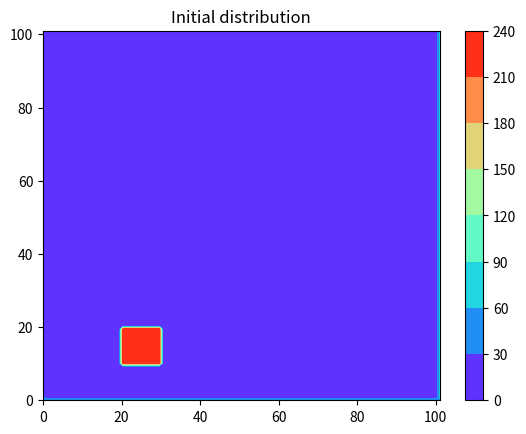
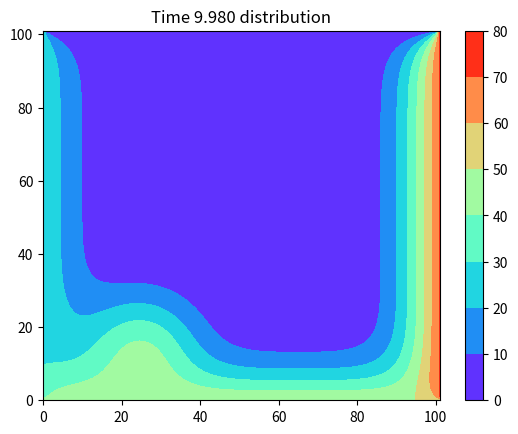

These charts were generated, in order, by the following Python code:
import numpy as np
import matplotlib.pyplot as plt

#Investigate steady-state condition given boundary conditions (Dirichlet). Use poisson equation by assigning external forcing (e.g. g).
alpha = 5.
g = 9.8
L = 100
dx = 1
dy = dx
n = int(L/dx)
T = np.zeros((n, n))
x = np.linspace(0, 100, n)
y = np.linspace(0, 100, n)
w = 1 #Gauss Seidel

#2D Poisson
T[:, 0] = 75
T[:, n-1] = 30
T[0, :] = 237
T[20:30, 20:30] = 400

# for k in range(15001):
#     r = 1/4 * (T[2:n, 1:n-1] + T[0:n-2, 1:n-1] + T[1:n-1, 2:n] + T[1:n-1, 0:n-2] - (dx**2.)*g/alpha) - T[1:n-1, 1:n-1]
#     T[1:n-1, 1:n-1] += (1-w) * T[1:n-1, 1:n-1] + w*r
#     if k % 500 != 0: continue
#     plt.contourf(x, y, T, cmap = 'rainbow', vmin=-1400, vmax=400)
#     plt.colorbar()
#     plt.title('Iteration%d'%(k))
#     plt.savefig('GaussSeidel%d.png'%(k))
#     plt.clf()
#     plt.cla()

#Investigate various boundary conditions (non-steady state) by discussing its effects using animation

d = 0.1
alpha = 5.
len_x = 100
len_y = 100
nt = 500
dx = 1
dy = 1
dt = d * (dx**2) / alpha
grid_x = int(len_x/dx)
grid_y = int(len_y/dy)

x = np.linspace(0, len_x+dx, grid_x)
y = np.linspace(0, len_y+dy,grid_y)

T = np.zeros((grid_x, grid_y))
T[:, 0] = 30
T[:, -1] = 70.5
T[0, :] = 50
T[10:20, 20:30] = 237

def fdm(T):
#    Top row
    # T[grid_x-1, 1:grid_y-1] += d * (T[grid_x-2, 1:grid_y-1] + T[grid_x-2, 1:grid_y-1] + T[grid_x-1, 2:grid_y] + T[grid_x-1, 0:grid_y-2] - 4 * T[grid_x-1, 1:grid_y-1])
#    Right column
    # T[1:grid_x-1, grid_y-1] += d * (T[1:grid_x-1, grid_y-2] + T[1:grid_x-1, grid_y-2] + T[2:grid_x, grid_y-1] + T[0:grid_x-2, grid_y-1] - 4 * T[1:grid_x-1, grid_y-1])
#    Bottom row
    # T[0, 1:grid_y-1] += d * (T[1, 1:grid_y-1] + T[1, 1:grid_y-1] + T[0, 2:grid_y] + T[0, 0:grid_y-2] - 4 * T[0, 1:grid_y-1])
# #    Left column
    # T[1:grid_x-1, 0] += d * (T[1:grid_x-1, 1] + T[1:grid_x-1, 1] + T[2:grid_x, 0] + T[0:grid_x-2, 0] - 4 * T[1:grid_x-1, 0])

    T[1:grid_x-1, 1:grid_y-1] += d * (T[2:grid_x, 1:grid_y-1] + T[0:grid_x-2, 1:grid_y-1] + T[1:grid_x-1, 2:grid_y] + T[1:grid_x-1, 0:grid_y-2] - 4 * T[1:grid_x-1, 1:grid_y-1])

    return T

plt.contourf(x, y, T, cmap = 'rainbow')
plt.colorbar()
plt.title('Initial distribution')
plt.savefig('Initial.png')
plt.clf()
plt.cla()

for t in range(0, nt):
    T = fdm(T)
    # plt.contourf(x, y, T, cmap = 'rainbow')
    # plt.colorbar()
    # plt.title('Time %.5f'%(t*dt))
    # plt.savefig('GaussSeidel%d.png'%(t))
    # plt.clf()
    # plt.cla()

plt.contourf(x, y, T, cmap = 'rainbow')
plt.colorbar()
plt.title('Time %.3f distribution'%((nt-1)*dt))
plt.savefig('Dirichlet%d'%(nt-1))
plt.clf()
plt.cla()
